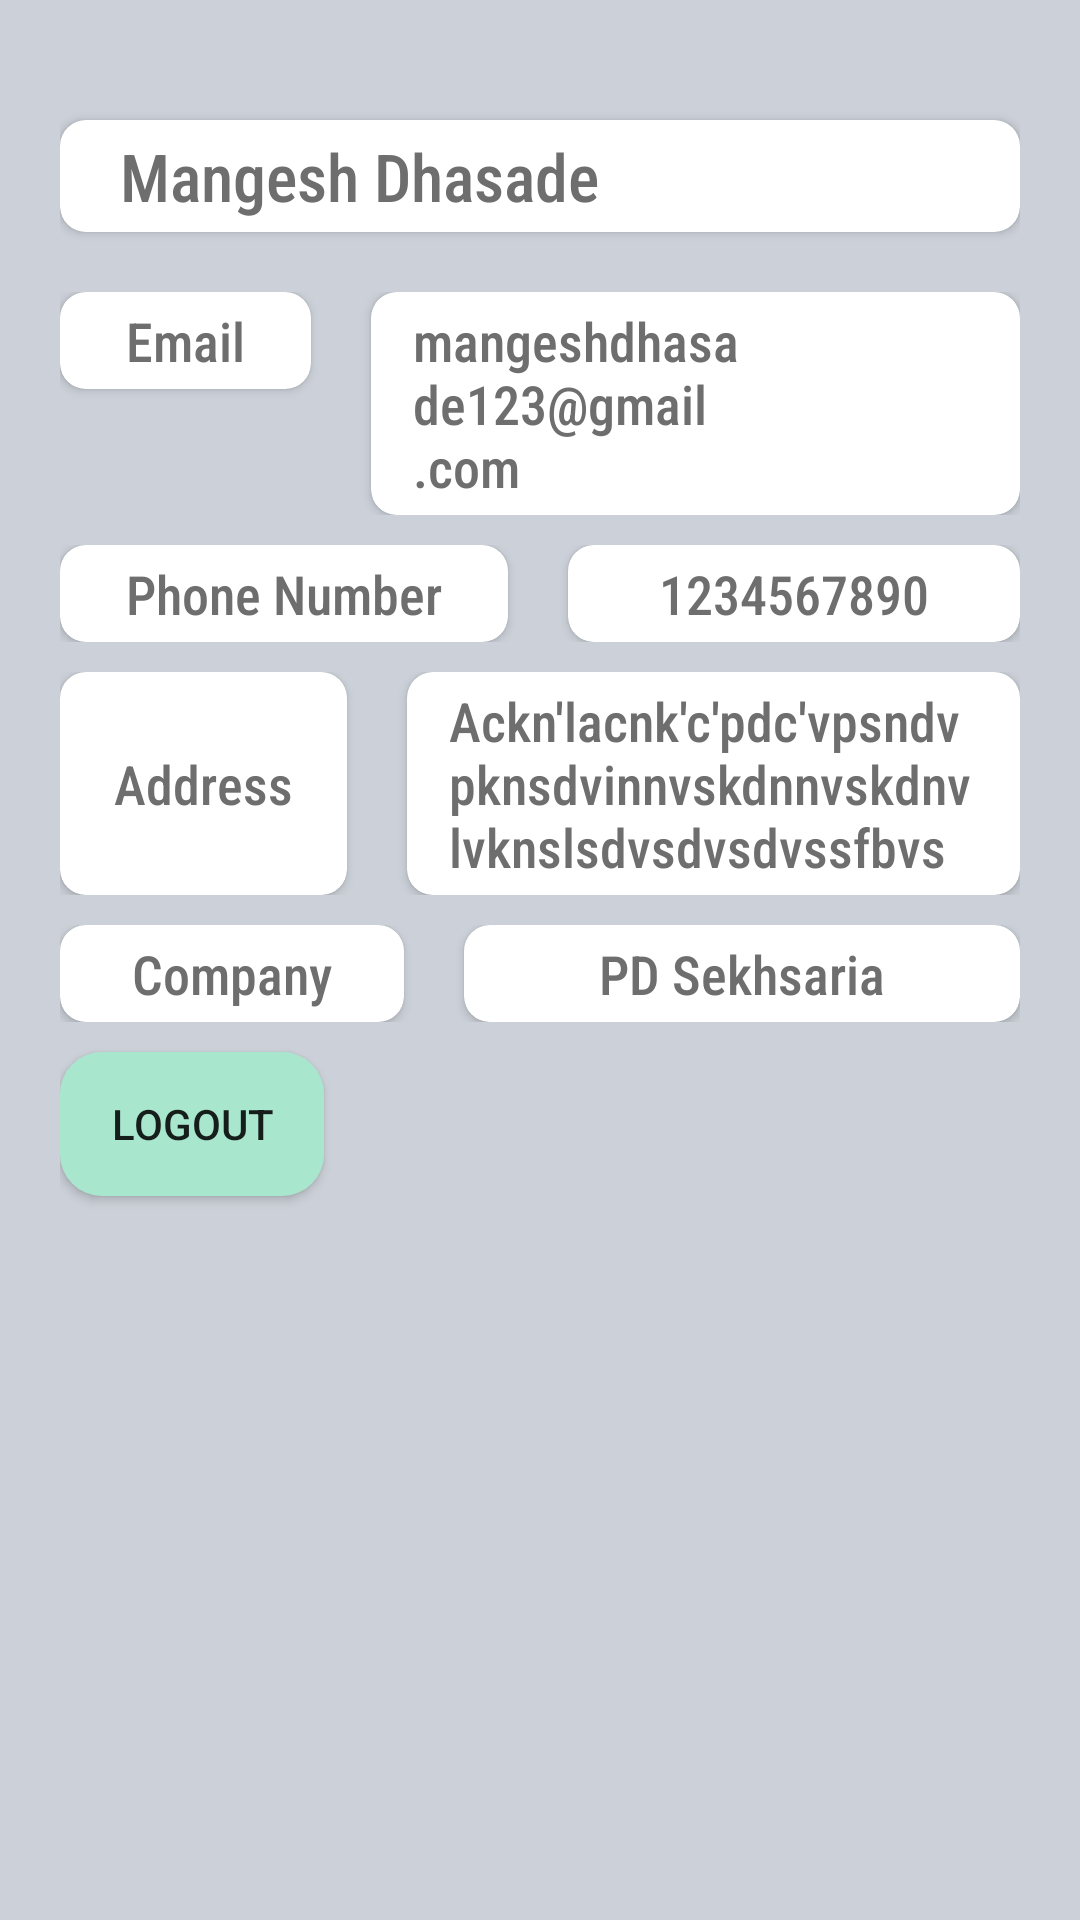

The Android layout XML behind this screen, and the referenced resources:
<!-- AndroidManifest.xml: application theme Theme.MoistureMeterThingspeak -->
<!-- res/layout/activity_profile.xml -->
<?xml version="1.0" encoding="utf-8"?>
<LinearLayout
    xmlns:android="http://schemas.android.com/apk/res/android"
    xmlns:app="http://schemas.android.com/apk/res-auto"
    xmlns:tools="http://schemas.android.com/tools"
    android:layout_width="match_parent"
    android:layout_height="match_parent"
    android:orientation="vertical"
    android:background="#ccd1d9"
    tools:context=".Profile_Activity">

    <LinearLayout
        android:layout_width="match_parent"
        android:layout_height="match_parent"
        android:layout_margin="20dp"
        android:orientation="vertical">

    <androidx.cardview.widget.CardView
        android:layout_width="match_parent"
        android:layout_height="wrap_content"
        android:layout_marginVertical="20dp"
        app:cardCornerRadius="8.5dp">
    <TextView
        android:layout_width="wrap_content"
        android:layout_height="wrap_content"
        android:fontFamily="sans-serif-condensed-medium"
        android:text="Mangesh Dhasade"
        android:layout_marginLeft="20dp"
        android:layout_marginVertical="4dp"
        android:textColor="#6E6E6E"
        android:textSize="22dp" />

    </androidx.cardview.widget.CardView>

    <LinearLayout
        android:layout_width="match_parent"
        android:layout_height="wrap_content"
        android:layout_marginBottom="10dp"
        android:orientation="horizontal">
    <androidx.cardview.widget.CardView
        android:layout_width="wrap_content"
        android:layout_height="wrap_content"
        app:cardCornerRadius="8.5dp">

        <TextView
            android:layout_width="wrap_content"
            android:layout_height="wrap_content"
            android:text="Email"

            android:fontFamily="sans-serif-condensed-medium"
            android:textColor="#6E6E6E"
            android:textSize="18dp"
            android:paddingHorizontal="18dp"
            android:layout_margin="4dp"/>


    </androidx.cardview.widget.CardView>

        <androidx.cardview.widget.CardView
            android:layout_width="match_parent"
            android:layout_height="wrap_content"
            android:layout_marginLeft="20dp"
            app:cardCornerRadius="8.5dp">

            <TextView
                android:layout_width="wrap_content"
                android:layout_height="wrap_content"
                android:text="mangeshdhasade123@gmail.com"
                android:fontFamily="sans-serif-condensed-medium"
                android:textColor="#6E6E6E"
                android:textSize="18dp"
                android:paddingHorizontal="10dp"
                android:layout_margin="4dp"/>


        </androidx.cardview.widget.CardView>
    </LinearLayout>
    <LinearLayout
        android:layout_width="match_parent"
        android:layout_height="wrap_content"
        android:layout_marginBottom="10dp"
        android:orientation="horizontal">
        <androidx.cardview.widget.CardView
            android:layout_width="wrap_content"
            android:layout_height="wrap_content"
            app:cardCornerRadius="8.5dp">

            <TextView
                android:layout_width="wrap_content"
                android:layout_height="wrap_content"
                android:text="Phone Number"
                android:fontFamily="sans-serif-condensed-medium"
                android:textColor="#6E6E6E"
                android:textSize="18dp"
                android:paddingHorizontal="18dp"
                android:layout_margin="4dp"/>


        </androidx.cardview.widget.CardView>

        <androidx.cardview.widget.CardView
            android:layout_width="match_parent"
            android:layout_height="wrap_content"
            android:layout_marginLeft="20dp"
            app:cardCornerRadius="8.5dp">

            <TextView
                android:layout_width="wrap_content"
                android:layout_height="wrap_content"
                android:text="1234567890"
                android:layout_gravity="center"
                android:fontFamily="sans-serif-condensed-medium"
                android:textColor="#6E6E6E"
                android:textSize="18dp"
                android:layout_margin="4dp"/>


        </androidx.cardview.widget.CardView>
    </LinearLayout>
    <LinearLayout
        android:layout_width="match_parent"
        android:layout_height="wrap_content"
        android:layout_marginBottom="10dp"
        android:orientation="horizontal">

        <androidx.cardview.widget.CardView
            android:layout_width="wrap_content"
            android:layout_height="wrap_content"
            app:cardCornerRadius="8.5dp">

            <TextView
                android:layout_width="wrap_content"
                android:layout_height="wrap_content"
                android:text="Address"
                android:fontFamily="sans-serif-condensed-medium"
                android:textColor="#6E6E6E"
                android:textSize="18dp"
                android:paddingHorizontal="18dp"
                android:layout_marginVertical="25dp"/>


        </androidx.cardview.widget.CardView>

        <androidx.cardview.widget.CardView
            android:layout_width="match_parent"
            android:layout_height="wrap_content"
            android:layout_marginLeft="20dp"
            app:cardCornerRadius="8.5dp"
            >

            <TextView
                android:layout_width="wrap_content"
                android:layout_height="wrap_content"
                android:text="Ackn'lacnk'c'pdc'vpsndvpknsdvinnvskdnnvskdnvlvknslsdvsdvsdvssfbvs"
                android:fontFamily="sans-serif-condensed-medium"
                android:textColor="#6E6E6E"
                android:textSize="18dp"
                android:paddingHorizontal="10dp"
                android:layout_margin="4dp"/>


        </androidx.cardview.widget.CardView>
    </LinearLayout>
    <LinearLayout
        android:layout_width="match_parent"
        android:layout_height="wrap_content"
        android:layout_marginBottom="10dp"
        android:orientation="horizontal">
        <androidx.cardview.widget.CardView
            android:layout_width="wrap_content"
            android:layout_height="wrap_content"

            app:cardCornerRadius="8.5dp">

            <TextView
                android:layout_width="wrap_content"
                android:layout_height="wrap_content"
                android:paddingHorizontal="20dp"
                android:text="Company"
                android:fontFamily="sans-serif-condensed-medium"
                android:textColor="#6E6E6E"
                android:textSize="18dp"

                android:layout_margin="4dp"/>


        </androidx.cardview.widget.CardView>

        <androidx.cardview.widget.CardView
            android:layout_marginLeft="20dp"
            android:layout_width="match_parent"
            android:layout_height="wrap_content"
            app:cardCornerRadius="8.5dp">

            <TextView
                android:layout_width="wrap_content"
                android:layout_height="wrap_content"
                android:text="PD Sekhsaria"
                android:fontFamily="sans-serif-condensed-medium"
                android:textColor="#6E6E6E"
                android:textSize="18dp"
                android:layout_gravity="center"
                android:layout_margin="4dp"/>


        </androidx.cardview.widget.CardView>
    </LinearLayout>

    <Button
        android:layout_width="wrap_content"
        android:layout_height="wrap_content"
        android:text="Logout"
        android:background="@drawable/buttons"/>
    </LinearLayout>
</LinearLayout>
<!-- resources referenced by this layout -->
<resources>
  <!-- drawable buttons (drawable) -->
  <?xml version="1.0" encoding="utf-8"?>
  <shape xmlns:android="http://schemas.android.com/apk/res/android">
  
      <corners android:radius="14dp"/>
      <solid android:color="@color/purple_500"/>
  </shape>
  <style name="Theme.MoistureMeterThingspeak" parent="Theme.MaterialComponents.DayNight.NoActionBar">
          
          <item name="colorPrimary">@color/purple_500</item>
          <item name="colorPrimaryVariant">@color/purple_500</item>
          <item name="colorOnPrimary">@color/white</item>
          
          <item name="colorSecondary">@color/teal_200</item>
          <item name="colorSecondaryVariant">@color/teal_700</item>
          <item name="colorOnSecondary">@color/black</item>
          
          <item name="android:statusBarColor" tools:targetApi="l">?attr/colorPrimaryVariant</item>
          
      </style>
  <color name="purple_500">#a8e6ce</color>
  <color name="white">#FFFFFFFF</color>
  <color name="teal_200">#FF03DAC5</color>
  <color name="teal_700">#FF018786</color>
  <color name="black">#FF000000</color>
</resources>
